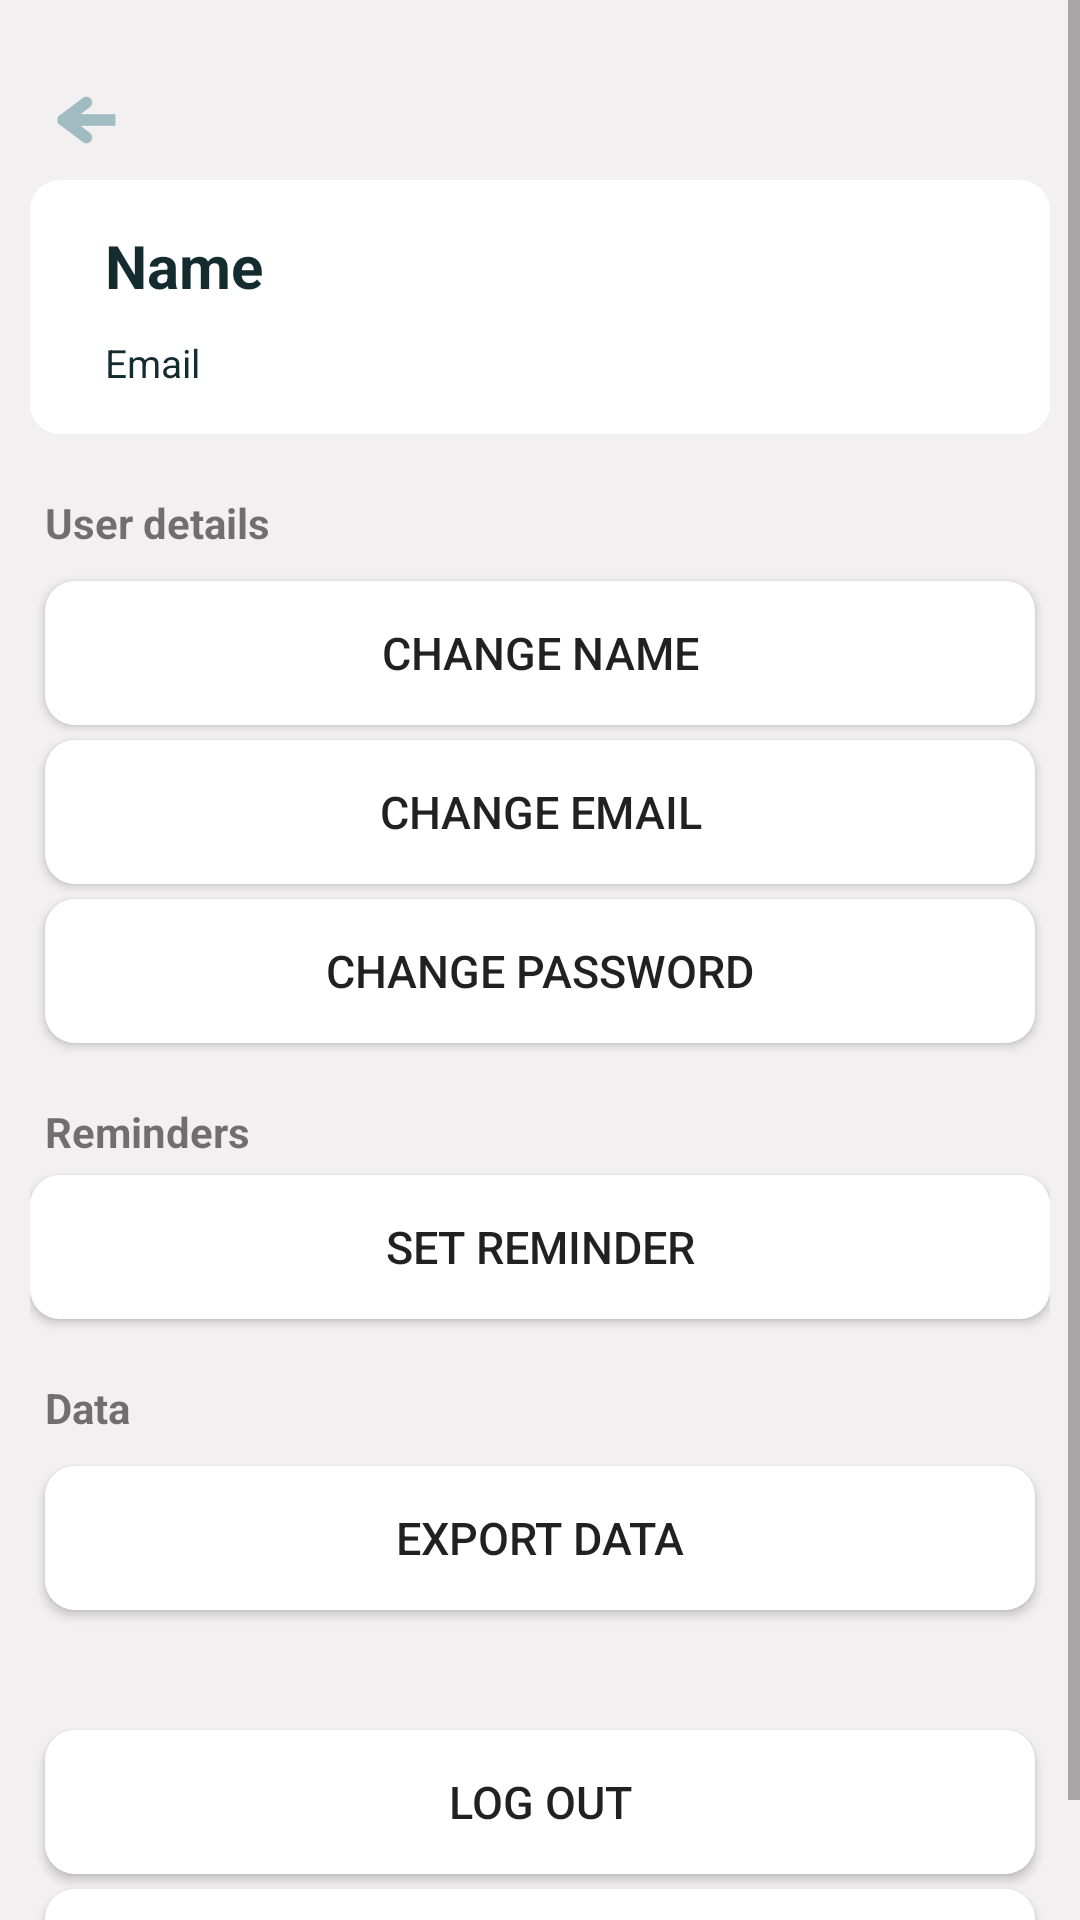

This screen was rendered from an Android layout file. Write that file and the resources it references.
<!-- AndroidManifest.xml: application theme Theme.DiAbout -->
<!-- res/layout/activity_user_details.xml -->
<?xml version="1.0" encoding="utf-8"?>
<androidx.constraintlayout.widget.ConstraintLayout
    xmlns:android="http://schemas.android.com/apk/res/android"
    xmlns:app="http://schemas.android.com/apk/res-auto"
    xmlns:tools="http://schemas.android.com/tools"
    android:id="@+id/main"
    android:layout_width="match_parent"
    android:layout_height="match_parent"
    android:background="@color/main_grey"
    tools:context=".activities.UserDetails">

    <ScrollView
        android:layout_width="match_parent"
        android:layout_height="match_parent"
        android:orientation="vertical"
        app:layout_constraintEnd_toEndOf="parent"
        app:layout_constraintStart_toStartOf="parent"
        app:layout_constraintTop_toTopOf="parent">

        <androidx.constraintlayout.widget.ConstraintLayout
            android:layout_width="match_parent"
            android:layout_height="wrap_content"
            android:layout_margin="10dp">

            <ImageButton
                android:id="@+id/backButton"
                android:layout_width="40dp"
                android:layout_height="40dp"
                android:background="@color/main_grey"
                android:layout_marginVertical="10dp"
                android:src="@drawable/ic_back"
                app:layout_constraintStart_toStartOf="parent"
                app:layout_constraintTop_toTopOf="parent" />

            <LinearLayout
                android:id="@+id/datailsCard"
                android:layout_width="match_parent"
                android:layout_height="wrap_content"
                android:orientation="vertical"
                android:background="@drawable/white_rounded_square"
                app:layout_constraintTop_toBottomOf="@+id/backButton"
                android:paddingVertical="10dp"
                android:paddingHorizontal="20dp">

                <TextView
                    android:id="@+id/nameText"
                    android:layout_width="match_parent"
                    android:layout_height="wrap_content"
                    android:layout_margin="5dp"
                    android:text="Name"
                    android:textColor="@color/dark_blue"
                    android:textStyle="bold"
                    android:textSize="20sp"/>

                <TextView
                    android:id="@+id/emailText"
                    android:layout_width="match_parent"
                    android:layout_height="wrap_content"
                    android:layout_margin="5dp"
                    android:text="Email"
                    android:textColor="@color/dark_blue"
                    android:textSize="13sp"/>
            </LinearLayout>

            <TextView
                android:id="@+id/changeDetails"
                android:layout_width="wrap_content"
                android:layout_height="wrap_content"
                android:text="User details"
                android:padding="5dp"
                android:textStyle="bold"
                app:layout_constraintStart_toStartOf="parent"
                app:layout_constraintTop_toBottomOf="@+id/datailsCard"
                android:layout_marginTop="15dp"/>

            <Button
                android:id="@+id/changeName"
                android:layout_width="match_parent"
                android:layout_height="wrap_content"
                android:layout_centerHorizontal="true"
                android:background="@drawable/white_rounded_square"
                android:text="Change Name"
                android:textSize="15sp"
                android:layout_margin="5dp"
                app:layout_constraintEnd_toEndOf="parent"
                app:layout_constraintStart_toStartOf="parent"
                app:layout_constraintTop_toBottomOf="@+id/changeDetails" />

            <Button
                android:id="@+id/changeEmail"
                android:layout_width="match_parent"
                android:layout_height="wrap_content"
                android:layout_centerHorizontal="true"
                android:background="@drawable/white_rounded_square"
                android:text="Change Email"
                android:textSize="15sp"
                android:layout_margin="5dp"
                app:layout_constraintEnd_toEndOf="parent"
                app:layout_constraintStart_toStartOf="parent"
                app:layout_constraintTop_toBottomOf="@+id/changeName" />

            <Button
                android:id="@+id/changePassword"
                android:layout_width="match_parent"
                android:layout_height="wrap_content"
                android:layout_centerHorizontal="true"
                android:layout_margin="5dp"
                android:background="@drawable/white_rounded_square"
                android:text="Change Password"
                android:textSize="15sp"
                app:layout_constraintEnd_toEndOf="parent"
                app:layout_constraintStart_toStartOf="parent"
                app:layout_constraintTop_toBottomOf="@+id/changeEmail" />

            <TextView
                android:id="@+id/reminders"
                android:layout_width="wrap_content"
                android:layout_height="wrap_content"
                android:text="Reminders"
                android:padding="5dp"
                android:textStyle="bold"
                app:layout_constraintStart_toStartOf="parent"
                app:layout_constraintTop_toBottomOf="@+id/changePassword"
                android:layout_marginTop="15dp"/>

            <Button
                android:id="@+id/reminder"
                android:layout_width="match_parent"
                android:layout_height="wrap_content"
                android:layout_centerHorizontal="true"
                android:background="@drawable/white_rounded_square"
                android:text="Set Reminder"
                android:textSize="15sp"
                app:layout_constraintEnd_toEndOf="parent"
                app:layout_constraintStart_toStartOf="parent"
                app:layout_constraintTop_toBottomOf="@+id/reminders" />

            <TextView
                android:id="@+id/data"
                android:layout_width="wrap_content"
                android:layout_height="wrap_content"
                android:text="Data"
                android:padding="5dp"
                android:textStyle="bold"
                app:layout_constraintStart_toStartOf="parent"
                app:layout_constraintTop_toBottomOf="@+id/reminder"
                android:layout_marginTop="15dp"/>

            <Button
                android:id="@+id/exportData"
                android:layout_width="match_parent"
                android:layout_height="wrap_content"
                android:layout_centerHorizontal="true"
                android:layout_margin="5dp"
                android:background="@drawable/white_rounded_square"
                android:text="Export Data"
                android:textSize="15sp"
                app:layout_constraintEnd_toEndOf="parent"
                app:layout_constraintStart_toStartOf="parent"
                app:layout_constraintTop_toBottomOf="@+id/data" />














            <Button
                android:id="@+id/logOut"
                android:layout_width="match_parent"
                android:layout_height="wrap_content"
                android:layout_centerHorizontal="true"
                android:background="@drawable/white_rounded_square"
                android:text="Log Out"
                android:textSize="15sp"
                android:layout_marginTop="40dp"
                android:layout_marginHorizontal="5dp"
                android:layout_marginBottom="5dp"
                app:layout_constraintTop_toBottomOf="@+id/exportData"
                app:layout_constraintBottom_toTopOf="@+id/deleteUser"
                app:layout_constraintEnd_toEndOf="parent"
                app:layout_constraintStart_toStartOf="parent" />

            <Button
                android:id="@+id/deleteUser"
                android:layout_width="match_parent"
                android:layout_height="wrap_content"
                android:layout_below="@+id/logOut"
                android:layout_centerHorizontal="true"
                android:background="@drawable/white_rounded_square"
                android:layout_margin="5dp"
                android:text="Delete Account"
                android:textSize="15sp"
                app:layout_constraintBottom_toBottomOf="parent"
                app:layout_constraintEnd_toEndOf="parent"
                app:layout_constraintStart_toStartOf="parent" />

        </androidx.constraintlayout.widget.ConstraintLayout>

    </ScrollView>
















</androidx.constraintlayout.widget.ConstraintLayout>
<!-- resources referenced by this layout -->
<resources>
  <color name="dark_blue">#142B30</color>
  <color name="main_grey">#F3F0F1</color>
  <!-- drawable ic_back: png bitmap (drawable-hdpi, 503 bytes) -->
  <!-- drawable white_rounded_square (drawable) -->
  <?xml version="1.0" encoding="utf-8"?>
  <shape xmlns:android="http://schemas.android.com/apk/res/android"
      android:shape="rectangle">
  
      <solid android:color="#FFFFFF" />
      <corners
          android:topLeftRadius="10dp"
          android:topRightRadius="10dp"
          android:bottomLeftRadius="10dp"
          android:bottomRightRadius="10dp"/>
  </shape>
  <style name="Theme.DiAbout" parent="Theme.MaterialComponents.Light.DarkActionBar">
          <item name="windowActionBar">false</item>
          <item name="windowNoTitle">true</item>
          <item name="colorPrimary">@color/main_blue</item>
          <item name="floatingActionButtonLargeStyle">@color/white</item>
      </style>
  <color name="main_blue">#8bafb6</color>
  <color name="white">#FFFFFFFF</color>
</resources>
